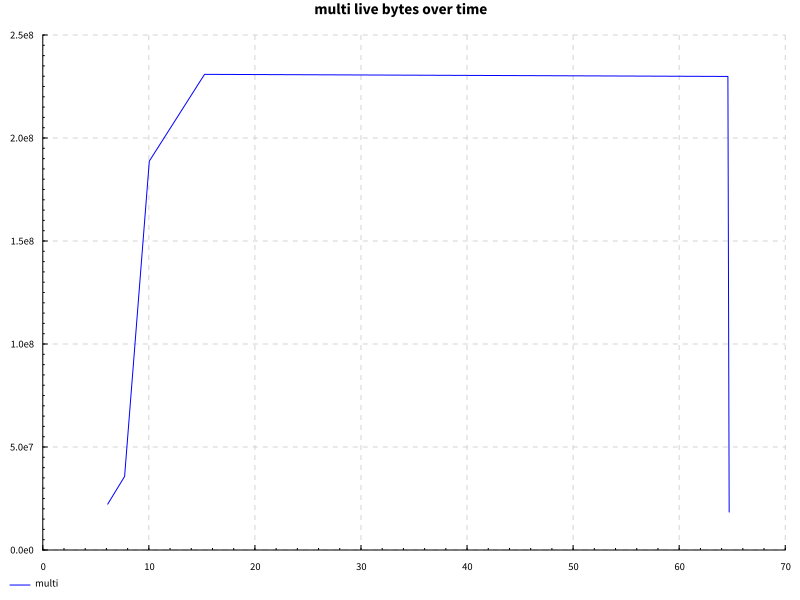

The file beside this chart, header and first rows:
name, success, samples, startup, setup, experiment, maxResidency
getDefinition, True, 200, 14.2, 0.0, 49.35, 220MB
